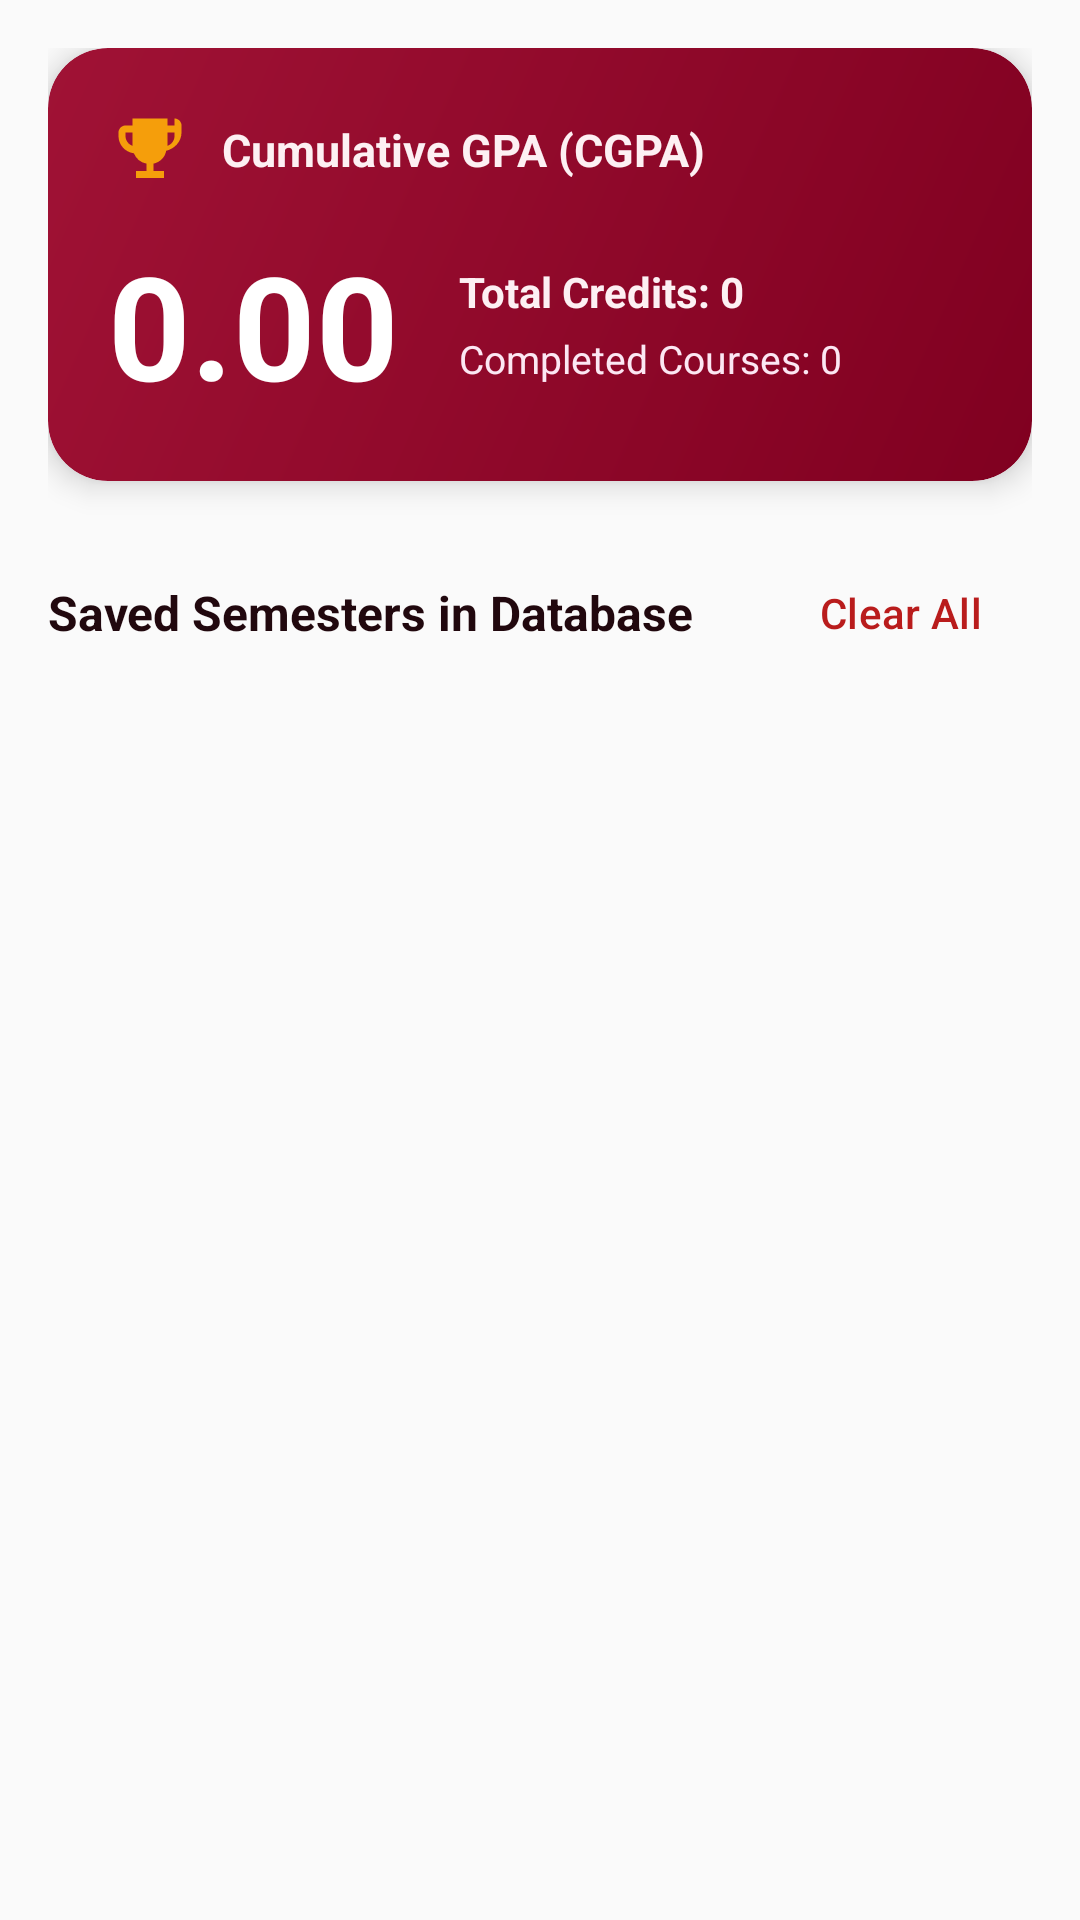

Here is an Android app screen rendered from its layout file. Give the layout XML and the strings, colors and styles it references.
<!-- AndroidManifest.xml: application theme Theme.CGpaCalculator -->
<!-- res/layout/fragment_history.xml -->
<?xml version="1.0" encoding="utf-8"?>
<LinearLayout xmlns:android="http://schemas.android.com/apk/res/android"
    xmlns:app="http://schemas.android.com/apk/res-auto"
    xmlns:tools="http://schemas.android.com/tools"
    android:layout_width="match_parent"
    android:layout_height="match_parent"
    android:background="@color/bg_light"
    android:orientation="vertical">

    <androidx.core.widget.NestedScrollView
        android:layout_width="match_parent"
        android:layout_height="match_parent"
        android:fillViewport="true">

        <LinearLayout
            android:layout_width="match_parent"
            android:layout_height="wrap_content"
            android:orientation="vertical"
            android:padding="16dp">

            
            <com.google.android.material.card.MaterialCardView
                android:layout_width="match_parent"
                android:layout_height="wrap_content"
                app:cardCornerRadius="20dp"
                app:cardElevation="6dp"
                app:strokeWidth="0dp">

                <LinearLayout
                    android:layout_width="match_parent"
                    android:layout_height="wrap_content"
                    android:background="@drawable/bg_gradient_header"
                    android:orientation="vertical"
                    android:padding="20dp">

                    <LinearLayout
                        android:layout_width="match_parent"
                        android:layout_height="wrap_content"
                        android:gravity="center_vertical"
                        android:orientation="horizontal">

                        <ImageView
                            android:layout_width="28dp"
                            android:layout_height="28dp"
                            android:contentDescription="@string/app_name"
                            android:src="@drawable/ic_trophy"
                            app:tint="@color/gold" />

                        <TextView
                            android:layout_width="wrap_content"
                            android:layout_height="wrap_content"
                            android:layout_marginStart="10dp"
                            android:text="@string/cgpa_summary_title"
                            android:textColor="#FDF0F3"
                            android:textSize="15sp"
                            android:textStyle="bold" />

                    </LinearLayout>

                    <LinearLayout
                        android:layout_width="match_parent"
                        android:layout_height="wrap_content"
                        android:layout_marginTop="12dp"
                        android:gravity="center_vertical"
                        android:orientation="horizontal">

                        <TextView
                            android:id="@+id/tvCgpaDisplay"
                            android:layout_width="wrap_content"
                            android:layout_height="wrap_content"
                            android:text="0.00"
                            android:textColor="@color/white"
                            android:textSize="48sp"
                            android:textStyle="bold" />

                        <LinearLayout
                            android:layout_width="wrap_content"
                            android:layout_height="wrap_content"
                            android:layout_marginStart="20dp"
                            android:orientation="vertical">

                            <TextView
                                android:id="@+id/tvTotalCreditsHistory"
                                android:layout_width="wrap_content"
                                android:layout_height="wrap_content"
                                android:text="Total Credits: 0"
                                android:textColor="#FDF0F3"
                                android:textSize="14sp"
                                android:textStyle="bold" />

                            <TextView
                                android:id="@+id/tvTotalCoursesHistory"
                                android:layout_width="wrap_content"
                                android:layout_height="wrap_content"
                                android:layout_marginTop="4dp"
                                android:text="Completed Courses: 0"
                                android:textColor="#FCE7F3"
                                android:textSize="13sp" />
                        </LinearLayout>

                    </LinearLayout>

                </LinearLayout>

            </com.google.android.material.card.MaterialCardView>

            
            <LinearLayout
                android:layout_width="match_parent"
                android:layout_height="wrap_content"
                android:layout_marginTop="20dp"
                android:gravity="center_vertical"
                android:orientation="horizontal">

                <TextView
                    android:layout_width="0dp"
                    android:layout_height="wrap_content"
                    android:layout_weight="1"
                    android:text="@string/saved_semesters_title"
                    android:textColor="@color/text_primary"
                    android:textSize="16sp"
                    android:textStyle="bold" />

                <com.google.android.material.button.MaterialButton
                    android:id="@+id/btnClearHistory"
                    style="@style/Widget.Material3.Button.TextButton"
                    android:layout_width="wrap_content"
                    android:layout_height="wrap_content"
                    android:text="Clear All"
                    android:textColor="@color/error"
                    app:icon="@drawable/ic_delete"
                    app:iconTint="@color/error" />

            </LinearLayout>

            
            <LinearLayout
                android:id="@+id/layoutEmptyState"
                android:layout_width="match_parent"
                android:layout_height="wrap_content"
                android:layout_marginTop="40dp"
                android:gravity="center"
                android:orientation="vertical"
                android:padding="32dp"
                android:visibility="gone">

                <ImageView
                    android:layout_width="72dp"
                    android:layout_height="72dp"
                    android:contentDescription="@string/app_name"
                    android:src="@drawable/ic_database"
                    app:tint="@color/text_muted" />

                <TextView
                    android:layout_width="wrap_content"
                    android:layout_height="wrap_content"
                    android:layout_marginTop="16dp"
                    android:text="@string/no_history_title"
                    android:textColor="@color/text_primary"
                    android:textSize="18sp"
                    android:textStyle="bold" />

                <TextView
                    android:layout_width="wrap_content"
                    android:layout_height="wrap_content"
                    android:layout_marginTop="8dp"
                    android:gravity="center"
                    android:text="@string/no_history_desc"
                    android:textColor="@color/text_secondary"
                    android:textSize="13sp" />

            </LinearLayout>

            
            <androidx.recyclerview.widget.RecyclerView
                android:id="@+id/rvHistory"
                android:layout_width="match_parent"
                android:layout_height="wrap_content"
                android:layout_marginTop="8dp"
                android:nestedScrollingEnabled="false"
                tools:listitem="@layout/item_history" />

        </LinearLayout>

    </androidx.core.widget.NestedScrollView>

</LinearLayout>
<!-- res/layout/item_history.xml (included above) -->
<?xml version="1.0" encoding="utf-8"?>
<com.google.android.material.card.MaterialCardView xmlns:android="http://schemas.android.com/apk/res/android"
    xmlns:app="http://schemas.android.com/apk/res-auto"
    android:layout_width="match_parent"
    android:layout_height="wrap_content"
    android:layout_marginHorizontal="12dp"
    android:layout_marginVertical="8dp"
    app:cardBackgroundColor="@color/card_bg"
    app:cardCornerRadius="16dp"
    app:cardElevation="3dp"
    app:strokeColor="@color/card_stroke"
    app:strokeWidth="1dp">

    <LinearLayout
        android:layout_width="match_parent"
        android:layout_height="wrap_content"
        android:orientation="vertical"
        android:padding="16dp">

        <LinearLayout
            android:layout_width="match_parent"
            android:layout_height="wrap_content"
            android:gravity="center_vertical"
            android:orientation="horizontal">

            <LinearLayout
                android:layout_width="0dp"
                android:layout_height="wrap_content"
                android:layout_weight="1"
                android:orientation="vertical">

                <TextView
                    android:id="@+id/tvSemesterName"
                    android:layout_width="wrap_content"
                    android:layout_height="wrap_content"
                    android:text="Semester 1"
                    android:textColor="@color/text_primary"
                    android:textSize="18sp"
                    android:textStyle="bold" />

                <TextView
                    android:id="@+id/tvDateSaved"
                    android:layout_width="wrap_content"
                    android:layout_height="wrap_content"
                    android:layout_marginTop="2dp"
                    android:text="Oct 20, 2026"
                    android:textColor="@color/text_secondary"
                    android:textSize="12sp" />
            </LinearLayout>

            <LinearLayout
                android:layout_width="wrap_content"
                android:layout_height="wrap_content"
                android:background="@drawable/bg_badge_primary"
                android:gravity="center"
                android:orientation="vertical"
                android:paddingHorizontal="12dp"
                android:paddingVertical="6dp">

                <TextView
                    android:id="@+id/tvGpaValue"
                    android:layout_width="wrap_content"
                    android:layout_height="wrap_content"
                    android:text="8.75"
                    android:textColor="@color/primary"
                    android:textSize="20sp"
                    android:textStyle="bold" />

                <TextView
                    android:layout_width="wrap_content"
                    android:layout_height="wrap_content"
                    android:text="GPA"
                    android:textColor="@color/primary_dark"
                    android:textSize="10sp"
                    android:textStyle="bold" />
            </LinearLayout>

            <ImageButton
                android:id="@+id/btnDeleteSemester"
                android:layout_width="36dp"
                android:layout_height="36dp"
                android:layout_marginStart="8dp"
                android:background="?attr/selectableItemBackgroundBorderless"
                android:contentDescription="Delete Record"
                android:src="@drawable/ic_delete"
                app:tint="@color/error" />

        </LinearLayout>

        <LinearLayout
            android:layout_width="match_parent"
            android:layout_height="wrap_content"
            android:layout_marginTop="12dp"
            android:orientation="horizontal">

            <TextView
                android:id="@+id/tvTotalCredits"
                android:layout_width="0dp"
                android:layout_height="wrap_content"
                android:layout_weight="1"
                android:text="Total Credits: 22.0"
                android:textColor="@color/text_secondary"
                android:textSize="13sp" />

            <TextView
                android:id="@+id/tvSubjectCount"
                android:layout_width="wrap_content"
                android:layout_height="wrap_content"
                android:text="6 Courses"
                android:textColor="@color/text_secondary"
                android:textSize="13sp" />

        </LinearLayout>

        <View
            android:layout_width="match_parent"
            android:layout_height="1dp"
            android:layout_marginVertical="10dp"
            android:background="@color/card_stroke" />

        <LinearLayout
            android:id="@+id/layoutSubjectsContainer"
            android:layout_width="match_parent"
            android:layout_height="wrap_content"
            android:orientation="vertical" />

    </LinearLayout>

</com.google.android.material.card.MaterialCardView>
<!-- resources referenced by this layout -->
<resources>
  <color name="bg_light">#FAFAFA</color>
  <color name="card_bg">#FFFFFF</color>
  <color name="card_stroke">#EAE0E2</color>
  <color name="error">#B91C1C</color>
  <color name="gold">#F59E0B</color>
  <color name="primary">#800020</color>
  <color name="primary_dark">#500014</color>
  <color name="text_muted">#A38E93</color>
  <color name="text_primary">#21080E</color>
  <color name="text_secondary">#6E555A</color>
  <color name="white">#FFFFFF</color>
  <!-- drawable bg_gradient_header (drawable) -->
  <?xml version="1.0" encoding="utf-8"?>
  <shape xmlns:android="http://schemas.android.com/apk/res/android"
      android:shape="rectangle">
      <gradient
          android:angle="135"
          android:endColor="@color/gradient_end"
          android:startColor="@color/gradient_start"
          android:type="linear" />
      <corners android:radius="20dp" />
  </shape>
  <!-- drawable ic_database (drawable) -->
  <vector xmlns:android="http://schemas.android.com/apk/res/android"
      android:width="24dp"
      android:height="24dp"
      android:viewportWidth="24"
      android:viewportHeight="24">
    <path
        android:fillColor="#FF000000"
        android:pathData="M12,3c-4.97,0 -9,1.79 -9,4v10c0,2.21 4.03,4 9,4s9,-1.79 9,-4V7c0,-2.21 -4.03,-4 -9,-4zM19,17c0,1.1 -3.13,2 -7,2s-7,-0.9 -7,-2v-2.17c1.72,1.02 4.22,1.67 7,1.67s5.28,-0.65 7,-1.67V17zM19,12c0,1.1 -3.13,2 -7,2s-7,-0.9 -7,-2V9.83c1.72,1.02 4.22,1.67 7,1.67s5.28,-0.65 7,-1.67V12zM12,5c3.87,0 7,0.9 7,2s-3.13,2 -7,2 -7,-0.9 -7,-2 3.13,-2 7,-2z"/>
  </vector>
  <!-- drawable ic_trophy (drawable) -->
  <vector xmlns:android="http://schemas.android.com/apk/res/android"
      android:width="24dp"
      android:height="24dp"
      android:viewportWidth="24"
      android:viewportHeight="24">
    <path
        android:fillColor="#FF000000"
        android:pathData="M19,5h-2V3H7v2H5c-1.1,0 -2,0.9 -2,2v1c0,2.55 1.92,4.63 4.39,4.94A5.01,5.01 0 0,0 11,15.9V18H8v2h8v-2h-3v-2.1c1.86,-0.42 3.32,-1.82 3.61,-3.66C19.08,11.63 21,9.55 21,7V5c0,-1.1 -0.9,-2 -2,-2zM5,8V7h2v3.82C5.84,10.4 5,9.3 5,8zM19,8c0,1.3 -0.84,2.4 -2,2.82V7h2v1z"/>
  </vector>
  <string name="app_name">GPA &amp; CGPA Calculator</string>
  <string name="cgpa_summary_title">Cumulative GPA (CGPA)</string>
  <string name="no_history_desc">Calculate your GPA and save semester records to track your academic progress and database entries.</string>
  <string name="no_history_title">No Saved Records Yet</string>
  <string name="saved_semesters_title">Saved Semesters in Database</string>
  <style name="Theme.CGpaCalculator" parent="Base.Theme.CGpaCalculator" />
  <color name="gradient_end">#A01235</color>
  <color name="gradient_start">#800020</color>
  <style name="Base.Theme.CGpaCalculator" parent="Theme.Material3.DayNight.NoActionBar">
          
          <item name="colorPrimary">@color/primary</item>
          <item name="colorPrimaryVariant">@color/primary_dark</item>
          <item name="colorOnPrimary">@color/white</item>
          <item name="colorSecondary">@color/accent</item>
          <item name="colorOnSecondary">@color/white</item>
          <item name="android:statusBarColor">@color/primary_dark</item>
          <item name="android:windowBackground">@color/bg_light</item>
      </style>
  <color name="accent">#A01235</color>
</resources>
